Labelled photos from "dataset", an image-classification folder in Mac-FF/AKAZE-with-SVM-Classifier. The possible labels are: blades, not blades.

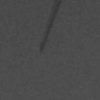
Label: blades

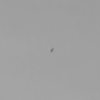
Label: not blades

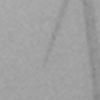
Label: blades

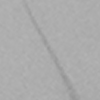
Label: blades
